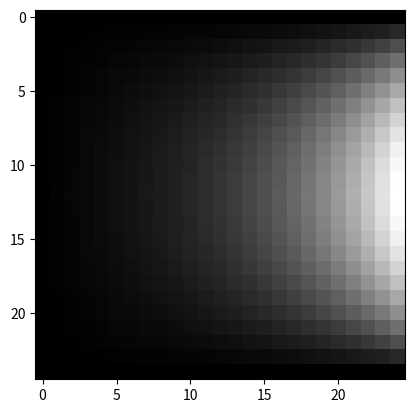

Write the Python code that produced this figure.
'''
// Author: Stephanie Athow
// Date: 21 April 2015
// Problem:
// 	Modify the heat flow example to deal with insulated conditions on the top
// 	and bottom boundary. Insulation means zero flux or:
// 		u[N][j] = u[N-1][j]
// 	This implies that instead of a fixed valued ghost points on the top and
// 	bottom, you modify the CA rule using the previous relation.
'''

import numpy as np
import matplotlib.pyplot as plt


N = 25				# grid size (square)
time_end = 1500		# time step end	

t_source = 1000.00
t_grid = np.zeros( [N, N] ) 	# holds grid of temps
t_update = np.zeros( [N, N] )	# holds update values

# initialize heat source
for i in range( 1, N-1 ):
	t_grid[i][N-1] = i*( N-1-i )

'''	
fig, ax = plt.subplots()
ax.imshow( t_grid, cmap=plt.cm.gray, interpolation='nearest' )
plt.show()
'''
	
# run CA on grid for time_end loops
for i in range( 1, time_end ):

	# update top/bottom boundaries
	for k in range( 1, N-1 ):
		t_update[0][k] = t_grid[0][k]
	for k in range( 1, N-1 ):
		t_update[N-1][k] = t_grid[N-1][k]

	# update inside cells
	# loop rows
	for j in range( 1, N-1 ):
		# loop columns
		for k in range( 1, N ):
			if( k == N-1 ):
				t_update[j][k] = t_grid[j][k]

			else:
				neighbors = t_grid[j-1][k] + t_grid[j+1][k] + t_grid[j][k-1] + t_grid[j][k+1]
				update_temp = neighbors / 4.0
				t_update[j][k] = update_temp

	
	# time update t_grid
	#del t_grid
	t_grid = t_update
	
fig, ax = plt.subplots()
ax.imshow( t_grid, cmap=plt.cm.gray, interpolation='nearest' )

plt.show()